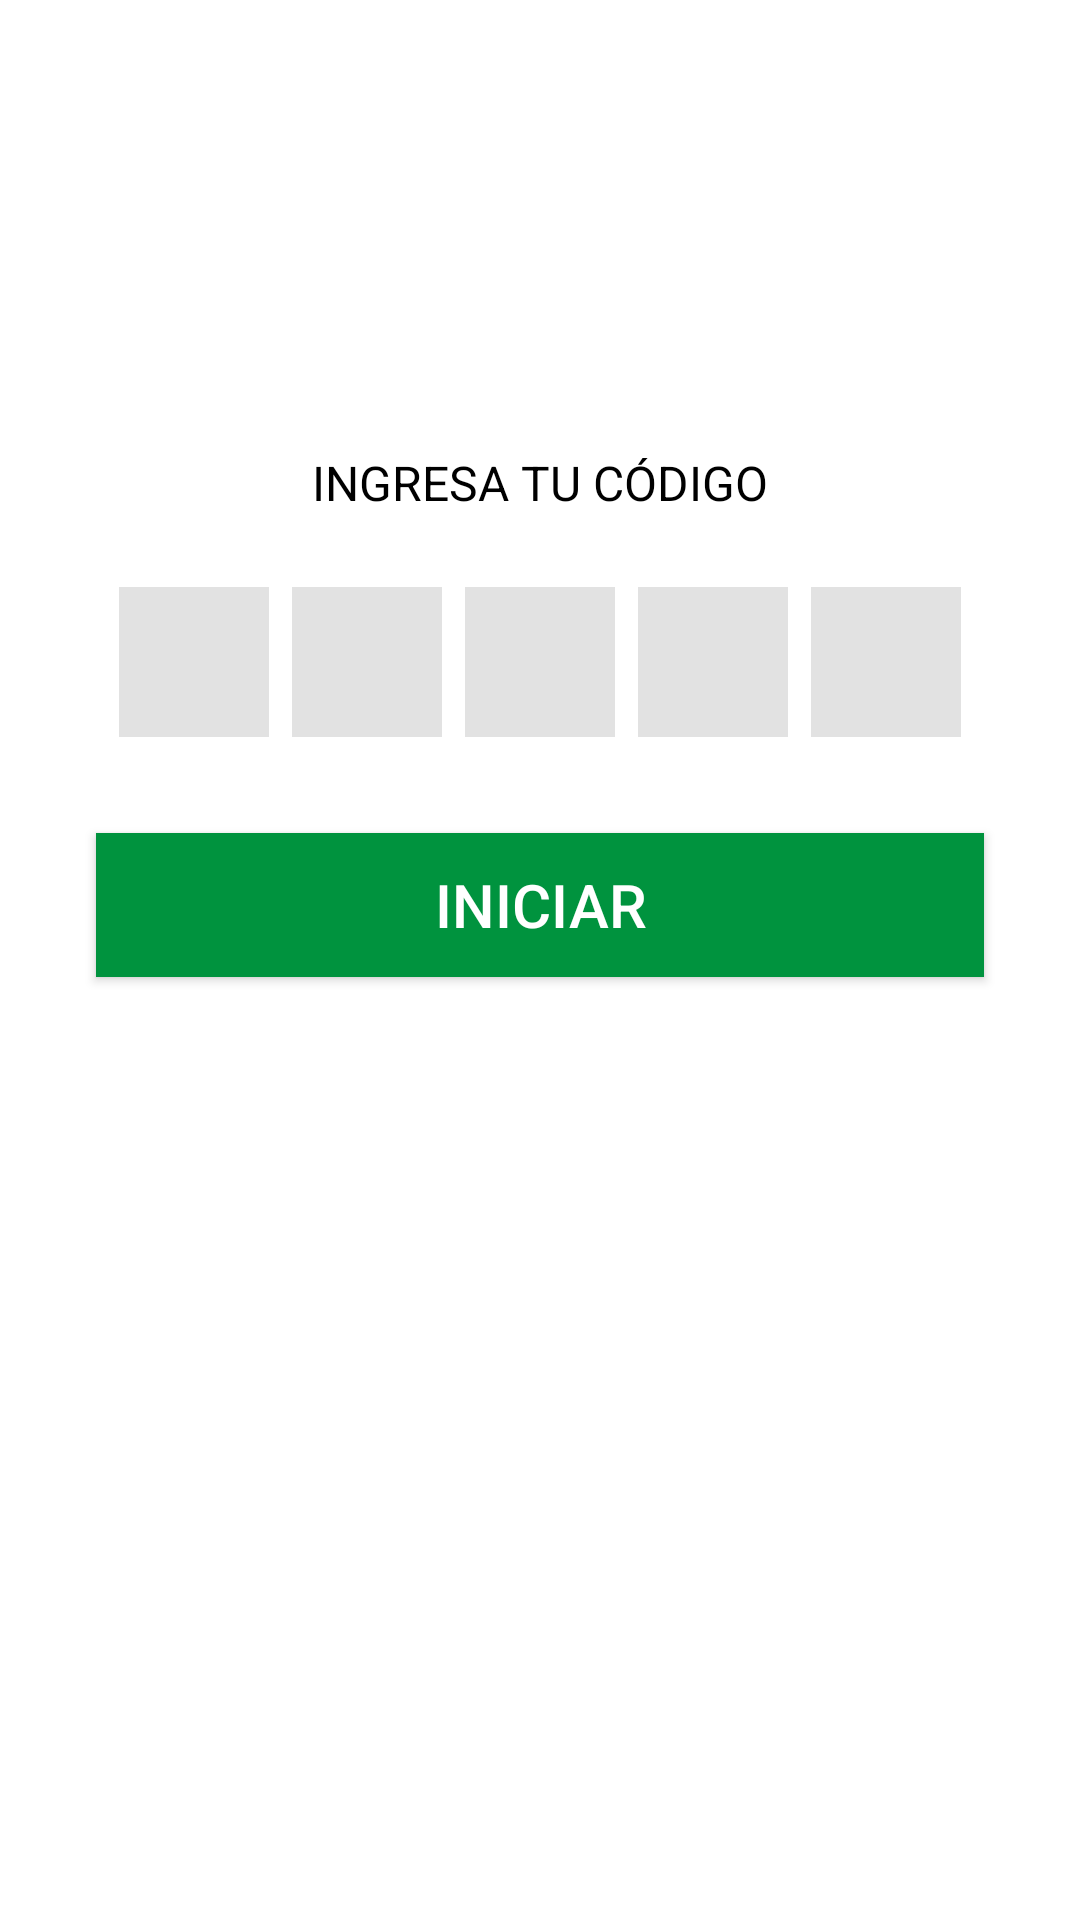

This screen was rendered from an Android layout file. Write that file and the resources it references.
<!-- AndroidManifest.xml: application theme AppTheme -->
<!-- res/layout/activity_register_code.xml -->
<?xml version="1.0" encoding="utf-8"?>
<androidx.constraintlayout.widget.ConstraintLayout
        xmlns:android="http://schemas.android.com/apk/res/android"
        xmlns:tools="http://schemas.android.com/tools"
        xmlns:app="http://schemas.android.com/apk/res-auto"
        android:layout_width="match_parent"
        android:layout_height="match_parent"
        android:background="@color/colorWhite"
        tools:context=".register.RegisterCodeActivity">

    <TextView
            android:text="@string/register_code_title"
            android:layout_width="wrap_content"
            android:layout_height="wrap_content"
            android:id="@+id/textView3"
            android:layout_marginTop="150dp"
            android:focusable="true"
            style="@style/TextViewTitle"
            app:layout_constraintTop_toTopOf="parent"
            app:layout_constraintStart_toStartOf="parent"
            app:layout_constraintEnd_toEndOf="parent"/>

    <EditText
            android:layout_width="@dimen/size_code"
            android:layout_height="@dimen/size_code"
            android:layout_marginStart="32dp"
            android:layout_marginTop="24dp"
            android:id="@+id/editText3"
            style="@style/EditTextCode"
            app:layout_constraintStart_toStartOf="parent"
            app:layout_constraintTop_toBottomOf="@+id/textView3"
            app:layout_constraintHorizontal_bias="0.5"
            app:layout_constraintEnd_toStartOf="@+id/editText5"
    />

    <EditText
            android:layout_width="@dimen/size_code"
            android:layout_height="@dimen/size_code"
            android:layout_marginTop="24dp"
            android:id="@+id/editText7"
            style="@style/EditTextCode"
            app:layout_constraintTop_toBottomOf="@+id/textView3"
            app:layout_constraintStart_toEndOf="@+id/editText5"
            app:layout_constraintHorizontal_bias="0.5"
            app:layout_constraintEnd_toStartOf="@+id/editText8"/>

    <EditText
            android:layout_width="@dimen/size_code"
            android:layout_height="@dimen/size_code"
            android:id="@+id/editText5"
            android:layout_marginTop="24dp"
            style="@style/EditTextCode"
            app:layout_constraintTop_toBottomOf="@+id/textView3"
            app:layout_constraintStart_toEndOf="@+id/editText3"
            app:layout_constraintHorizontal_bias="0.5"
            app:layout_constraintEnd_toStartOf="@+id/editText7"/>


    <EditText
            android:layout_width="@dimen/size_code"
            android:layout_height="@dimen/size_code"
            android:id="@+id/editText8"
            android:layout_marginTop="24dp"
            style="@style/EditTextCode"
            app:layout_constraintTop_toBottomOf="@+id/textView3"
            app:layout_constraintStart_toEndOf="@+id/editText7"
            app:layout_constraintHorizontal_bias="0.5"
            app:layout_constraintEnd_toStartOf="@+id/editText6"/>

    <EditText
            android:layout_width="@dimen/size_code"
            android:layout_height="@dimen/size_code"
            android:id="@+id/editText6"
            android:layout_marginEnd="32dp"
            android:layout_marginTop="24dp"
            style="@style/EditTextCode"
            app:layout_constraintTop_toBottomOf="@+id/textView3"
            app:layout_constraintStart_toEndOf="@+id/editText8"
            app:layout_constraintEnd_toEndOf="parent"
            app:layout_constraintHorizontal_bias="0.5"
    />
    <Button
            android:layout_width="0dp"
            android:layout_height="wrap_content"
            android:id="@+id/registerCodeBtn"
            android:layout_marginTop="32dp"
            android:layout_marginStart="32dp"
            android:layout_marginEnd="32dp"
            android:text="@string/login_btn"
            style="@style/ButtonBase"
            app:layout_constraintEnd_toEndOf="parent"
            app:layout_constraintStart_toStartOf="parent"
            app:layout_constraintTop_toBottomOf="@+id/editText7"
    />

</androidx.constraintlayout.widget.ConstraintLayout>
<!-- resources referenced by this layout -->
<resources>
  <color name="colorWhite">#FFFFFF</color>
  <dimen name="size_code">50dp</dimen>
  <string name="login_btn">INICIAR</string>
  <string name="register_code_title">INGRESA TU CÓDIGO</string>
  <style name="ButtonBase">
          <item name="android:textColor">@color/colorWhite</item>
          <item name="android:background">@color/colorPrimary</item>
          <item name="android:gravity">center</item>
          <item name="android:lineSpacingExtra">@dimen/normal_line_spacing_extra</item>
          <item name="android:textSize">@dimen/big_font</item>
      </style>
  <style name="EditTextCode" parent="EditTextBase">
          <item name="android:inputType">numberPassword</item>
          <item name="android:maxLines">@integer/one_line</item>
          <item name="android:gravity">center</item>
          <item name="android:maxLength">@integer/one_line</item>
      </style>
  <style name="TextViewTitle" parent="TextViewBase">
          <item name="android:textSize">@dimen/title_font</item>
      </style>
  <style name="AppTheme" parent="Theme.AppCompat.Light.NoActionBar">
          
          <item name="colorPrimary">@color/colorPrimary</item>
          <item name="colorPrimaryDark">@color/colorPrimaryDark</item>
          <item name="colorAccent">@color/colorAccent</item>
      </style>
  <color name="colorPrimary">#00933e</color>
  <dimen name="normal_line_spacing_extra">4sp</dimen>
  <dimen name="big_font">20sp</dimen>
  <style name="EditTextBase">
          <item name="android:textColor">@color/colorBlack</item>
          <item name="android:background">@color/colorGray</item>
          <item name="android:padding">@dimen/normal_padding</item>
          <item name="android:maxLines">@integer/one_line</item>
          <item name="android:ems">@integer/normal_ems</item>
          <item name="android:textColorHint">@color/colorBlack</item>
      </style>
  <style name="TextViewBase">
          <item name="android:textColor">@color/colorBlack</item>
          <item name="android:maxLines">@integer/one_line</item>
          <item name="android:textSize">@dimen/normal_font</item>
      </style>
  <dimen name="title_font">16sp</dimen>
  <color name="colorPrimaryDark">#00574B</color>
  <color name="colorAccent">#4949ed</color>
  <color name="colorBlack">#000000</color>
  <color name="colorGray">#e2e2e2</color>
  <dimen name="normal_padding">12dp</dimen>
  <dimen name="normal_font">14sp</dimen>
</resources>
